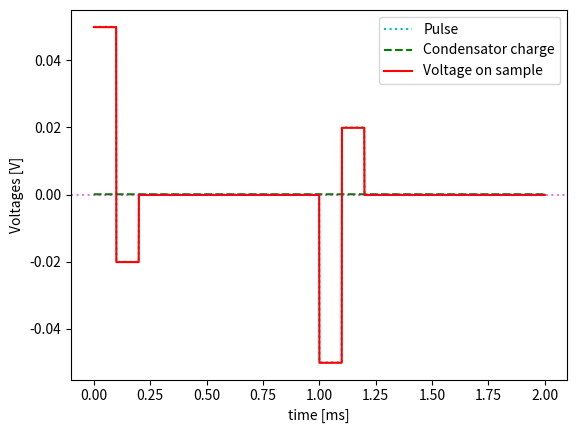

The matplotlib source for this figure:
# -*- coding: utf-8 -*-
""" Example to solve bias-T compensation 

For a bias-T the voltage set on the AWG does not completely match the voltage that arrives on the device gate. Besides the attenuation (which we assume to be linear), 
the capacitors in the bias-T will charge over time. In this example we show how to solve this exactly.


@author: eendebakpt
"""

#%% Load packages

import numpy as np
from scipy.integrate import odeint
import matplotlib.pyplot as plt

#%% Define AWG pulse

samplerate = 1e6
T = 1e-3  # 1 ms pulse

# time points
t = np.arange(0, T, 1. / samplerate)

q = int(samplerate * 1e-4)
pulse = 0*t.copy()
pulse[0:q] = 50e-3 # typical pulse: about 50 mV
pulse[q:2 * q] = -20e-3

if 1:
    # mirror
    pulse = np.hstack((pulse, -pulse))
    t = np.arange(0, pulse.size / samplerate, 1. / samplerate)

#%% Model
#
# First order differential equation: V is voltage over capacitor, W is input voltage (e.g. voltage on AWG)
# The constant alpha depends on the RC time of the bias T.
#
# dV/dt = - alpha (W-V)

# function that returns dy/dt


def model(y, t, rc_time=1, verbose=1):
    alpha=1./rc_time
    tt = int(samplerate * t)
    tt = max(tt, 0)
    tt = min(tt, pulse.size - 1)
    W = pulse[tt]
    dydt = -alpha * (y - W)
    if verbose:
        print('t %.1f [micros], W %.3f, dydy %.3f' % (1e6 * t, W, dydt))
    return dydt


# initial condition
y0 = 0
y0 = .1e-3
# solve ODE
y = odeint(model, y0, t)

print('accumulation of charge at end of pulse: %.3f [mV]' % (1e3*y[-1],))
print('  diff %.4f [mV]' % (1e3*(y[-1]-y0), ) )

#%% Plot results
plt.figure(100)
plt.clf()
plt.plot(1e3 * t, pulse, ':c', label='Pulse')
plt.plot(1e3 * t, y, '--g', label='Condensator charge')
plt.plot(1e3 * t, pulse - y.flatten(), 'r', label='Voltage on sample')
plt.xlabel('time [ms]')
plt.ylabel('Voltages [V]')
plt.axhline(0, alpha=.5, color='m', linestyle=':')
plt.show()
plt.legend()


#%% Solve to steady state [work in progress]
for ii in range(40):
    y = odeint(lambda *x: model(*x, verbose=0), y0, t)
    print('y0: %.3f [mV] -> %.3f [mV]' % (1e3*y0, 1e3*y[-1]))
    y0=y[-1]


